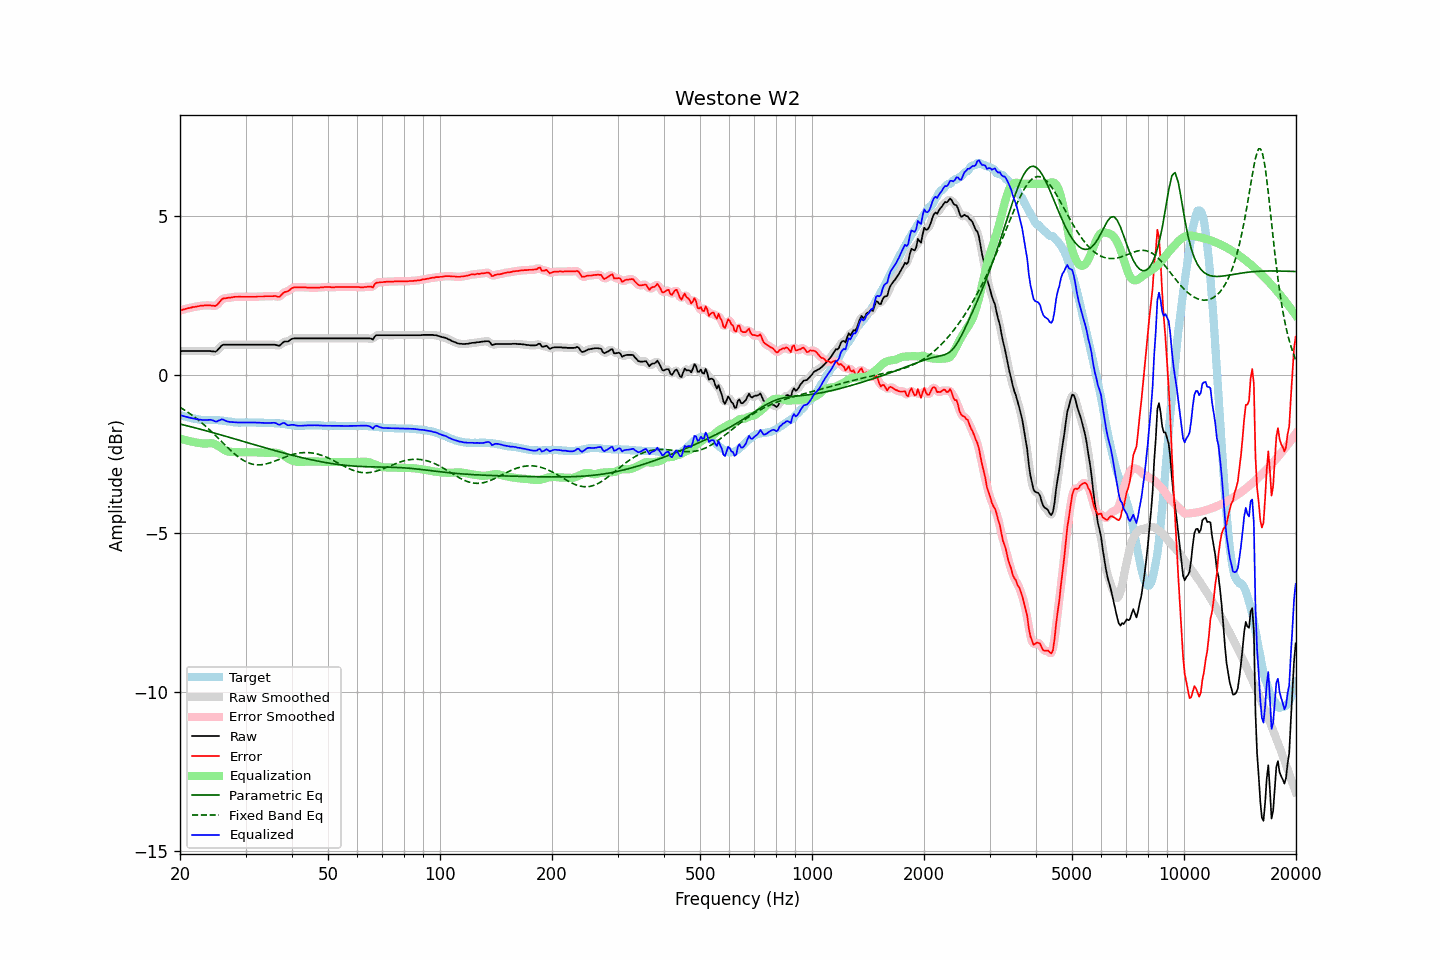

Data behind this chart, as committed beside it:
frequency, raw, error, smoothed, error_smoothed, equalization, parametric_eq, fixed_band_eq, equalized_raw, equalized_smoothed, target
20.00, 0.74, 2.01, 0.74, 2.01, -2.01, -1.56, -1.03, -1.28, -1.28, -1.28
20.20, 0.74, 2.02, 0.74, 2.03, -2.03, -1.57, -1.06, -1.29, -1.29, -1.29
20.40, 0.74, 2.05, 0.74, 2.04, -2.04, -1.58, -1.09, -1.31, -1.31, -1.31
20.61, 0.74, 2.05, 0.74, 2.06, -2.06, -1.59, -1.12, -1.32, -1.32, -1.32
20.81, 0.74, 2.08, 0.74, 2.07, -2.07, -1.61, -1.16, -1.33, -1.33, -1.34
21.02, 0.74, 2.08, 0.74, 2.08, -2.08, -1.62, -1.19, -1.35, -1.35, -1.35
21.23, 0.74, 2.10, 0.74, 2.10, -2.10, -1.63, -1.23, -1.36, -1.36, -1.36
21.44, 0.74, 2.11, 0.74, 2.11, -2.11, -1.65, -1.26, -1.37, -1.37, -1.37
21.66, 0.74, 2.12, 0.74, 2.12, -2.12, -1.66, -1.30, -1.38, -1.38, -1.39
21.87, 0.74, 2.13, 0.74, 2.13, -2.13, -1.67, -1.34, -1.39, -1.39, -1.39
22.09, 0.74, 2.14, 0.74, 2.14, -2.14, -1.69, -1.37, -1.40, -1.40, -1.40
22.31, 0.74, 2.15, 0.74, 2.15, -2.15, -1.70, -1.41, -1.41, -1.41, -1.41
22.54, 0.74, 2.15, 0.74, 2.15, -2.15, -1.71, -1.45, -1.42, -1.42, -1.42
22.76, 0.74, 2.16, 0.74, 2.16, -2.16, -1.73, -1.50, -1.42, -1.42, -1.43
22.99, 0.74, 2.16, 0.74, 2.17, -2.17, -1.74, -1.54, -1.43, -1.43, -1.43
23.22, 0.74, 2.17, 0.74, 2.17, -2.17, -1.75, -1.58, -1.43, -1.43, -1.44
23.45, 0.74, 2.17, 0.74, 2.17, -2.17, -1.77, -1.63, -1.43, -1.43, -1.44
23.69, 0.74, 2.17, 0.74, 2.18, -2.17, -1.78, -1.67, -1.43, -1.43, -1.44
23.92, 0.74, 2.17, 0.74, 2.17, -2.16, -1.79, -1.72, -1.42, -1.43, -1.44
24.16, 0.74, 2.17, 0.74, 2.17, -2.16, -1.81, -1.77, -1.42, -1.43, -1.44
24.40, 0.73, 2.16, 0.73, 2.16, -2.17, -1.82, -1.82, -1.44, -1.44, -1.44
24.65, 0.73, 2.16, 0.72, 2.16, -2.18, -1.84, -1.87, -1.45, -1.46, -1.44
24.89, 0.72, 2.16, 0.73, 2.17, -2.20, -1.85, -1.91, -1.48, -1.47, -1.44
25.14, 0.75, 2.19, 0.76, 2.19, -2.23, -1.86, -1.96, -1.48, -1.47, -1.44
25.39, 0.81, 2.25, 0.80, 2.24, -2.26, -1.88, -2.01, -1.45, -1.45, -1.44
25.65, 0.86, 2.30, 0.86, 2.31, -2.29, -1.89, -2.07, -1.43, -1.43, -1.45
25.91, 0.92, 2.36, 0.91, 2.36, -2.33, -1.91, -2.12, -1.41, -1.42, -1.45
26.16, 0.94, 2.39, 0.93, 2.39, -2.36, -1.92, -2.17, -1.42, -1.43, -1.46
26.43, 0.94, 2.39, 0.94, 2.40, -2.39, -1.94, -2.22, -1.45, -1.44, -1.46
26.69, 0.94, 2.40, 0.94, 2.41, -2.41, -1.95, -2.27, -1.47, -1.47, -1.47
26.96, 0.94, 2.41, 0.94, 2.41, -2.42, -1.97, -2.31, -1.48, -1.48, -1.48
27.23, 0.94, 2.41, 0.94, 2.42, -2.43, -1.98, -2.36, -1.49, -1.49, -1.48
27.50, 0.94, 2.42, 0.94, 2.43, -2.43, -2.00, -2.41, -1.50, -1.50, -1.49
27.77, 0.94, 2.44, 0.94, 2.43, -2.44, -2.01, -2.45, -1.50, -1.50, -1.50
28.05, 0.94, 2.44, 0.94, 2.44, -2.44, -2.03, -2.50, -1.50, -1.50, -1.51
28.33, 0.94, 2.44, 0.94, 2.45, -2.44, -2.04, -2.54, -1.51, -1.51, -1.51
28.62, 0.94, 2.44, 0.94, 2.45, -2.45, -2.05, -2.58, -1.51, -1.51, -1.51
28.90, 0.94, 2.45, 0.94, 2.45, -2.45, -2.07, -2.62, -1.51, -1.51, -1.52
29.19, 0.94, 2.44, 0.94, 2.45, -2.45, -2.08, -2.65, -1.51, -1.51, -1.51
29.48, 0.94, 2.44, 0.94, 2.45, -2.45, -2.10, -2.69, -1.51, -1.51, -1.51
29.78, 0.94, 2.44, 0.94, 2.44, -2.45, -2.11, -2.72, -1.51, -1.51, -1.51
30.08, 0.94, 2.44, 0.94, 2.44, -2.45, -2.13, -2.74, -1.51, -1.51, -1.51
30.38, 0.94, 2.44, 0.94, 2.44, -2.44, -2.14, -2.77, -1.51, -1.51, -1.51
30.68, 0.94, 2.44, 0.94, 2.44, -2.44, -2.16, -2.79, -1.51, -1.51, -1.51
30.99, 0.94, 2.44, 0.94, 2.44, -2.45, -2.17, -2.81, -1.51, -1.51, -1.51
31.30, 0.94, 2.44, 0.94, 2.44, -2.45, -2.19, -2.82, -1.51, -1.51, -1.51
31.61, 0.94, 2.44, 0.94, 2.45, -2.45, -2.20, -2.83, -1.51, -1.51, -1.51
31.93, 0.94, 2.44, 0.94, 2.45, -2.45, -2.22, -2.84, -1.51, -1.51, -1.51
32.24, 0.94, 2.45, 0.94, 2.45, -2.45, -2.23, -2.84, -1.51, -1.51, -1.52
32.57, 0.94, 2.45, 0.94, 2.45, -2.45, -2.25, -2.84, -1.52, -1.52, -1.52
32.89, 0.94, 2.45, 0.94, 2.46, -2.45, -2.26, -2.84, -1.52, -1.52, -1.52
33.22, 0.94, 2.45, 0.94, 2.46, -2.46, -2.28, -2.84, -1.52, -1.52, -1.52
33.55, 0.94, 2.46, 0.94, 2.46, -2.46, -2.29, -2.83, -1.52, -1.52, -1.52
33.89, 0.94, 2.46, 0.94, 2.46, -2.46, -2.31, -2.82, -1.52, -1.52, -1.53
34.23, 0.94, 2.46, 0.94, 2.46, -2.46, -2.32, -2.81, -1.53, -1.53, -1.53
34.57, 0.94, 2.46, 0.94, 2.47, -2.46, -2.34, -2.79, -1.53, -1.53, -1.53
34.92, 0.94, 2.46, 0.94, 2.46, -2.46, -2.35, -2.78, -1.52, -1.52, -1.53
35.27, 0.94, 2.46, 0.94, 2.47, -2.46, -2.36, -2.76, -1.52, -1.52, -1.53
35.62, 0.94, 2.46, 0.94, 2.47, -2.46, -2.38, -2.74, -1.52, -1.52, -1.53
35.97, 0.94, 2.47, 0.93, 2.47, -2.46, -2.39, -2.72, -1.52, -1.52, -1.54
... 635 more rows
